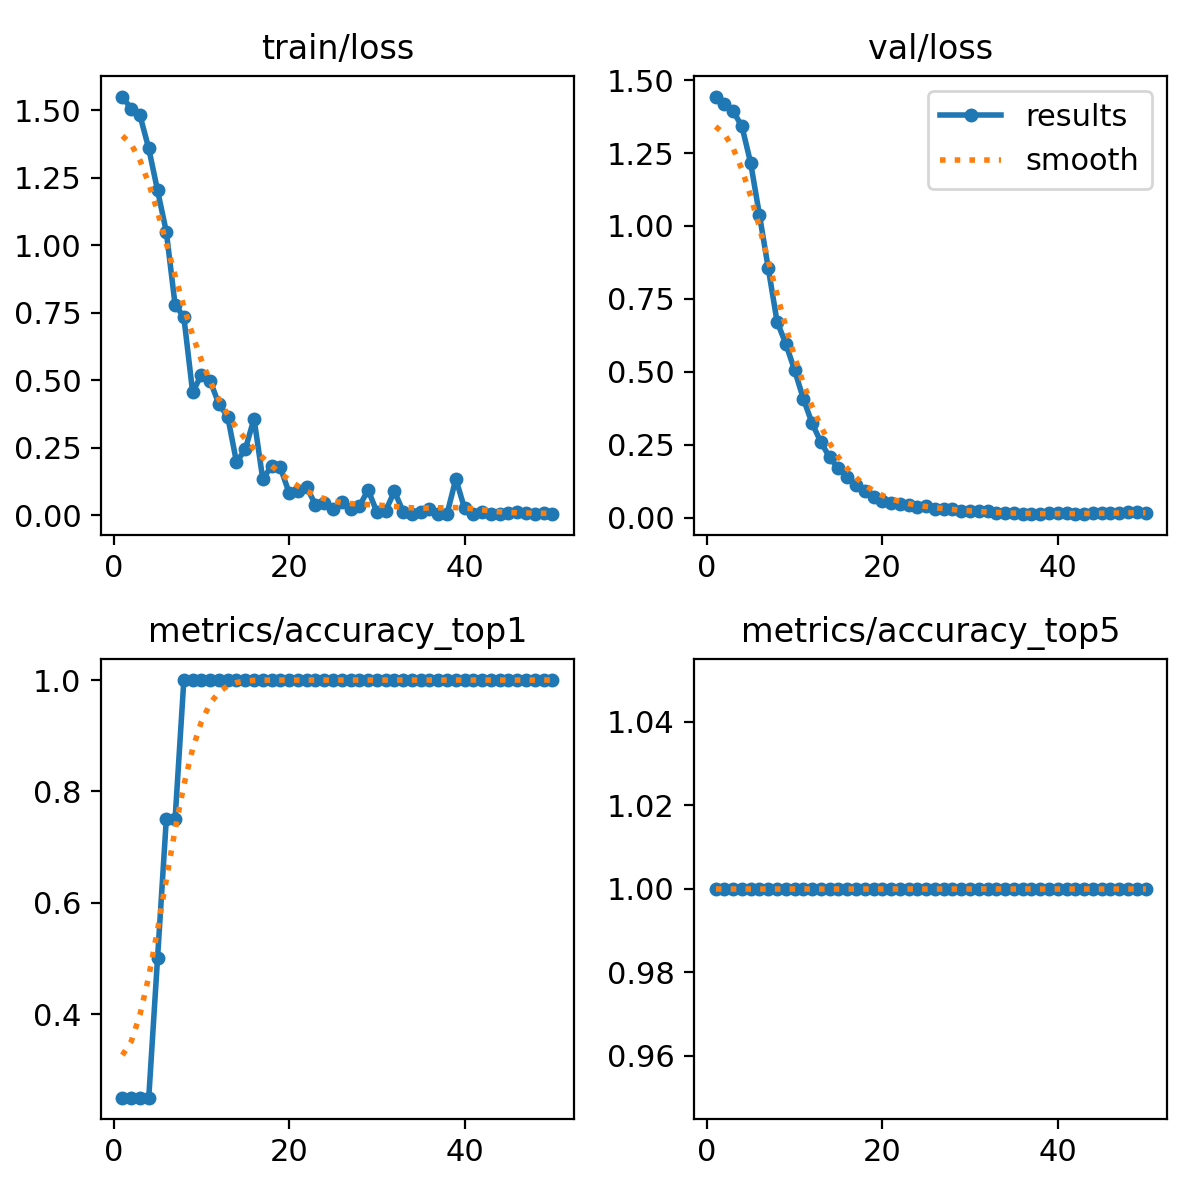

Source data for this figure (header and first rows):
epoch, time, train/loss, metrics/accuracy_top1, metrics/accuracy_top5, val/loss, lr/pg0, lr/pg1, lr/pg2
1, 3.906, 1.551, 0.25, 1, 1.444, 1.25e-05, 1.25e-05, 1.25e-05
2, 5.793, 1.505, 0.25, 1, 1.418, 3.67575e-05, 3.67575e-05, 3.67575e-05
3, 7.94, 1.481, 0.25, 1, 1.393, 6.0025e-05, 6.0025e-05, 6.0025e-05
4, 9.909, 1.359, 0.25, 1, 1.341, 8.23025e-05, 8.23025e-05, 8.23025e-05
5, 11.84, 1.204, 0.5, 1, 1.215, 0.0001036, 0.0001036, 0.0001036
6, 13.68, 1.051, 0.75, 1, 1.037, 0.0001239, 0.0001239, 0.0001239
7, 15.63, 0.7806, 0.75, 1, 0.8553, 0.0001432, 0.0001432, 0.0001432
8, 17.39, 0.7346, 1, 1, 0.6723, 0.0001615, 0.0001615, 0.0001615
9, 19.67, 0.4566, 1, 1, 0.5958, 0.0001788, 0.0001788, 0.0001788
10, 21.51, 0.5208, 1, 1, 0.5057, 0.0001952, 0.0001952, 0.0001952
11, 23.28, 0.498, 1, 1, 0.4074, 0.0002105, 0.0002105, 0.0002105
12, 24.96, 0.412, 1, 1, 0.3228, 0.0002249, 0.0002249, 0.0002249
13, 26.48, 0.366, 1, 1, 0.2589, 0.0002382, 0.0002382, 0.0002382
14, 28, 0.1978, 1, 1, 0.206, 0.0002506, 0.0002506, 0.0002506
15, 29.55, 0.2447, 1, 1, 0.1685, 0.000262, 0.000262, 0.000262
16, 31.3, 0.3584, 1, 1, 0.1383, 0.0002724, 0.0002724, 0.0002724
17, 32.82, 0.1336, 1, 1, 0.1104, 0.0002818, 0.0002818, 0.0002818
18, 34.39, 0.1842, 1, 1, 0.09259, 0.0002902, 0.0002902, 0.0002902
19, 35.98, 0.1777, 1, 1, 0.0707, 0.0002977, 0.0002977, 0.0002977
20, 37.82, 0.08349, 1, 1, 0.05762, 0.0003041, 0.0003041, 0.0003041
21, 39.41, 0.08942, 1, 1, 0.05097, 0.0003096, 0.0003096, 0.0003096
22, 40.87, 0.1056, 1, 1, 0.0482, 0.000314, 0.000314, 0.000314
23, 42.38, 0.03934, 1, 1, 0.04451, 0.0003175, 0.0003175, 0.0003175
24, 44.02, 0.04593, 1, 1, 0.03676, 0.00032, 0.00032, 0.00032
25, 45.5, 0.024, 1, 1, 0.04102, 0.0003214, 0.0003214, 0.0003214
26, 47.08, 0.04932, 1, 1, 0.02965, 0.0003219, 0.0003219, 0.0003219
27, 49.29, 0.02225, 1, 1, 0.02787, 0.0003214, 0.0003214, 0.0003214
28, 51.31, 0.03349, 1, 1, 0.02787, 0.00032, 0.00032, 0.00032
29, 53.09, 0.0948, 1, 1, 0.02226, 0.0003175, 0.0003175, 0.0003175
30, 54.67, 0.01305, 1, 1, 0.02158, 0.000314, 0.000314, 0.000314
31, 56.19, 0.01706, 1, 1, 0.02158, 0.0003096, 0.0003096, 0.0003096
32, 57.83, 0.08958, 1, 1, 0.02083, 0.0003041, 0.0003041, 0.0003041
33, 59.5, 0.01385, 1, 1, 0.01476, 0.0002977, 0.0002977, 0.0002977
34, 61.13, 0.00681, 1, 1, 0.01476, 0.0002903, 0.0002903, 0.0002903
35, 62.71, 0.01164, 1, 1, 0.01411, 0.0002819, 0.0002819, 0.0002819
36, 64.37, 0.02437, 1, 1, 0.01164, 0.0002725, 0.0002725, 0.0002725
37, 65.89, 0.00582, 1, 1, 0.01164, 0.0002621, 0.0002621, 0.0002621
38, 67.6, 0.00551, 1, 1, 0.01236, 0.0002507, 0.0002507, 0.0002507
39, 69.18, 0.1353, 1, 1, 0.01502, 0.0002383, 0.0002383, 0.0002383
40, 70.82, 0.02583, 1, 1, 0.01502, 0.000225, 0.000225, 0.000225
41, 72.46, 0.00722, 1, 1, 0.01447, 0.0002106, 0.0002106, 0.0002106
42, 74.29, 0.01175, 1, 1, 0.01204, 0.0001953, 0.0001953, 0.0001953
43, 75.87, 0.00716, 1, 1, 0.01204, 0.0001789, 0.0001789, 0.0001789
44, 77.67, 0.00481, 1, 1, 0.01418, 0.0001616, 0.0001616, 0.0001616
45, 79.27, 0.01099, 1, 1, 0.01418, 0.0001433, 0.0001433, 0.0001433
46, 81.02, 0.01344, 1, 1, 0.01562, 0.000124, 0.000124, 0.000124
47, 82.83, 0.00795, 1, 1, 0.01562, 0.0001037, 0.0001037, 0.0001037
48, 84.46, 0.00589, 1, 1, 0.01739, 8.24125e-05, 8.24125e-05, 8.24125e-05
49, 86.15, 0.00793, 1, 1, 0.01739, 6.014e-05, 6.014e-05, 6.014e-05
50, 87.9, 0.00708, 1, 1, 0.01651, 3.68775e-05, 3.68775e-05, 3.68775e-05
